Run: headless pygame with SDL's dummy video driver; simulated clock (each Clock.tick advances the game by its frame time, no real sleeping); random seed 0; keys injected as events and as key.get_pressed() state; no mouse input.
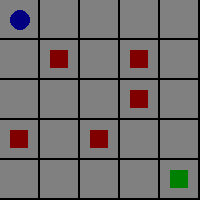
Frame 1 of 4 · flips 1–60 · no input
Frame 2 of 4 · flips 61–180 · tapped SPACE, RETURN · held RIGHT (→), D · screen unchanged from frame 1, image omitted
Frame 3 of 4 · flips 181–300 · held DOWN (↓), S · screen unchanged from frame 2, image omitted
Frame 4 of 4 · flips 301–420 · held LEFT (←), A, UP (↑), W · screen unchanged from frame 3, image omitted

The pygame program that drew these frames:

import pygame
import time

pygame.init()

screen = pygame.display.set_mode((200, 200))
padding = 2

def draw_obstacle(pos):
    pygame.draw.rect(screen, (128, 0, 0), (pos[0] * 40 + 10, pos[1] * 40 + 10, 20-padding, 20-padding))

def draw_agent(pos):
   pygame.draw.circle(screen, (0, 0, 128), ((pos[0]*40)+20,(pos[1]*40)+20), 10)
   
def draw_goal(pos):
    pygame.draw.rect(screen, (0, 128, 0), (pos[0] * 40 + 10, pos[1] * 40 + 10, 20-padding, 20-padding))

def draw_grid(agent_pos):
    # Create a 5x5 grid of rectangles
    for i in range(5):
      for j in range(5):
        pygame.draw.rect(screen, (128, 128, 128), (i * 40, j * 40, 40-padding, 40-padding))

    # Draw the obstacles and goals, then place the agent
    draw_obstacle((1,1))
    draw_obstacle((3,1))
    draw_obstacle((3,2))
    draw_obstacle((0,3))
    draw_obstacle((2,3))
    draw_goal((4,4))
    draw_agent(agent_pos)

draw_grid((0,0))

while True:
    for event in pygame.event.get():
        if event.type == pygame.QUIT:
            pygame.quit()
            break

        if event.type == pygame.KEYDOWN:
            # If the z key is pressed, move agent to goal
            if event.key == pygame.K_z:
                draw_grid((4,4))
                
    # Update display
    pygame.display.update()
